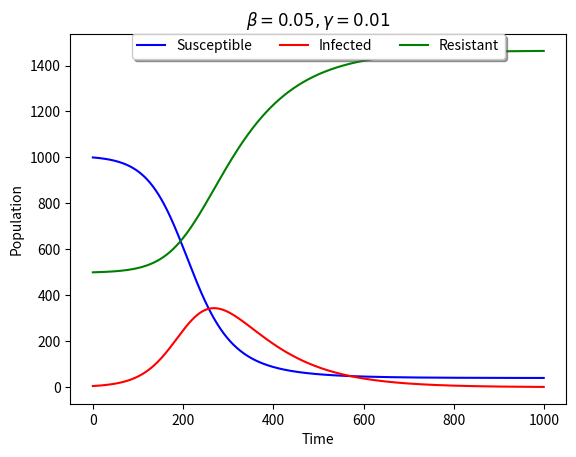

Generate this figure with matplotlib:
# SIR Model

import pandas as pd
import matplotlib.pyplot as plt

class SIR:
    def __init__(self, eons=1000, Susceptible=1000, Infected=5, Resistant=500, rateSI=0.05, rateIR=0.01):
        self.eons = eons
        self.Susceptible = Susceptible
        self.Infected = Infected
        self.Resistant = Resistant
        self.rateSI = rateSI
        self.rateIR = rateIR
        self.numIndividuals = Susceptible + Infected + Resistant
        self.results = None
        self.modelRun = False
        self.verbose = False

    def run(self):
        Susceptible = [self.Susceptible]
        Infected = [self.Infected]
        Resistant = [self.Resistant]

        for step in range(1, self.eons):
            S_to_I = (self.rateSI * Susceptible[-1] * Infected[-1]) / self.numIndividuals
            if self.verbose:
                print("S_to_I (New infections) at %s -  %s" % (step, S_to_I))

            I_to_R = Infected[-1] * self.rateIR
            Susceptible.append(Susceptible[-1] - S_to_I)
            Infected.append(Infected[-1] + S_to_I - I_to_R)
            Resistant.append(Resistant[-1] + I_to_R)

        self.results = pd.DataFrame.from_dict({'Time':list(range(len(Susceptible))),
            'Susceptible':Susceptible, 'Infected':Infected, 'Resistant':Resistant},
            orient='index').transpose()
        if self.verbose:
            print(self.results)
        self.modelRun = True

    def plot(self, filename):
        if self.modelRun == False:
            print('Error: Model has not run. Please call SIR.run()')
            return
        plt.plot(self.results['Time'], self.results['Susceptible'], color='blue')
        plt.plot(self.results['Time'], self.results['Infected'], color='red')
        plt.plot(self.results['Time'], self.results['Resistant'], color='green')
        plt.xlabel('Time')
        plt.ylabel('Population')
        plt.legend(['Susceptible','Infected','Resistant'], prop={'size': 10}, loc='upper center', bbox_to_anchor=(0.5, 1.02), ncol=3, fancybox=True, shadow=True)
        plt.title(r'$\beta = {0}, \gamma = {1}$'.format(self.rateSI, self.rateIR))
        plt.savefig(filename)
        plt.close()

if __name__ == '__main__':
    print("Generating model")
    m = SIR()
    print("Now running")
    m.run()
    filename = 'output.png'
    print("Now plotting to %s" % filename)
    m.plot(filename)
